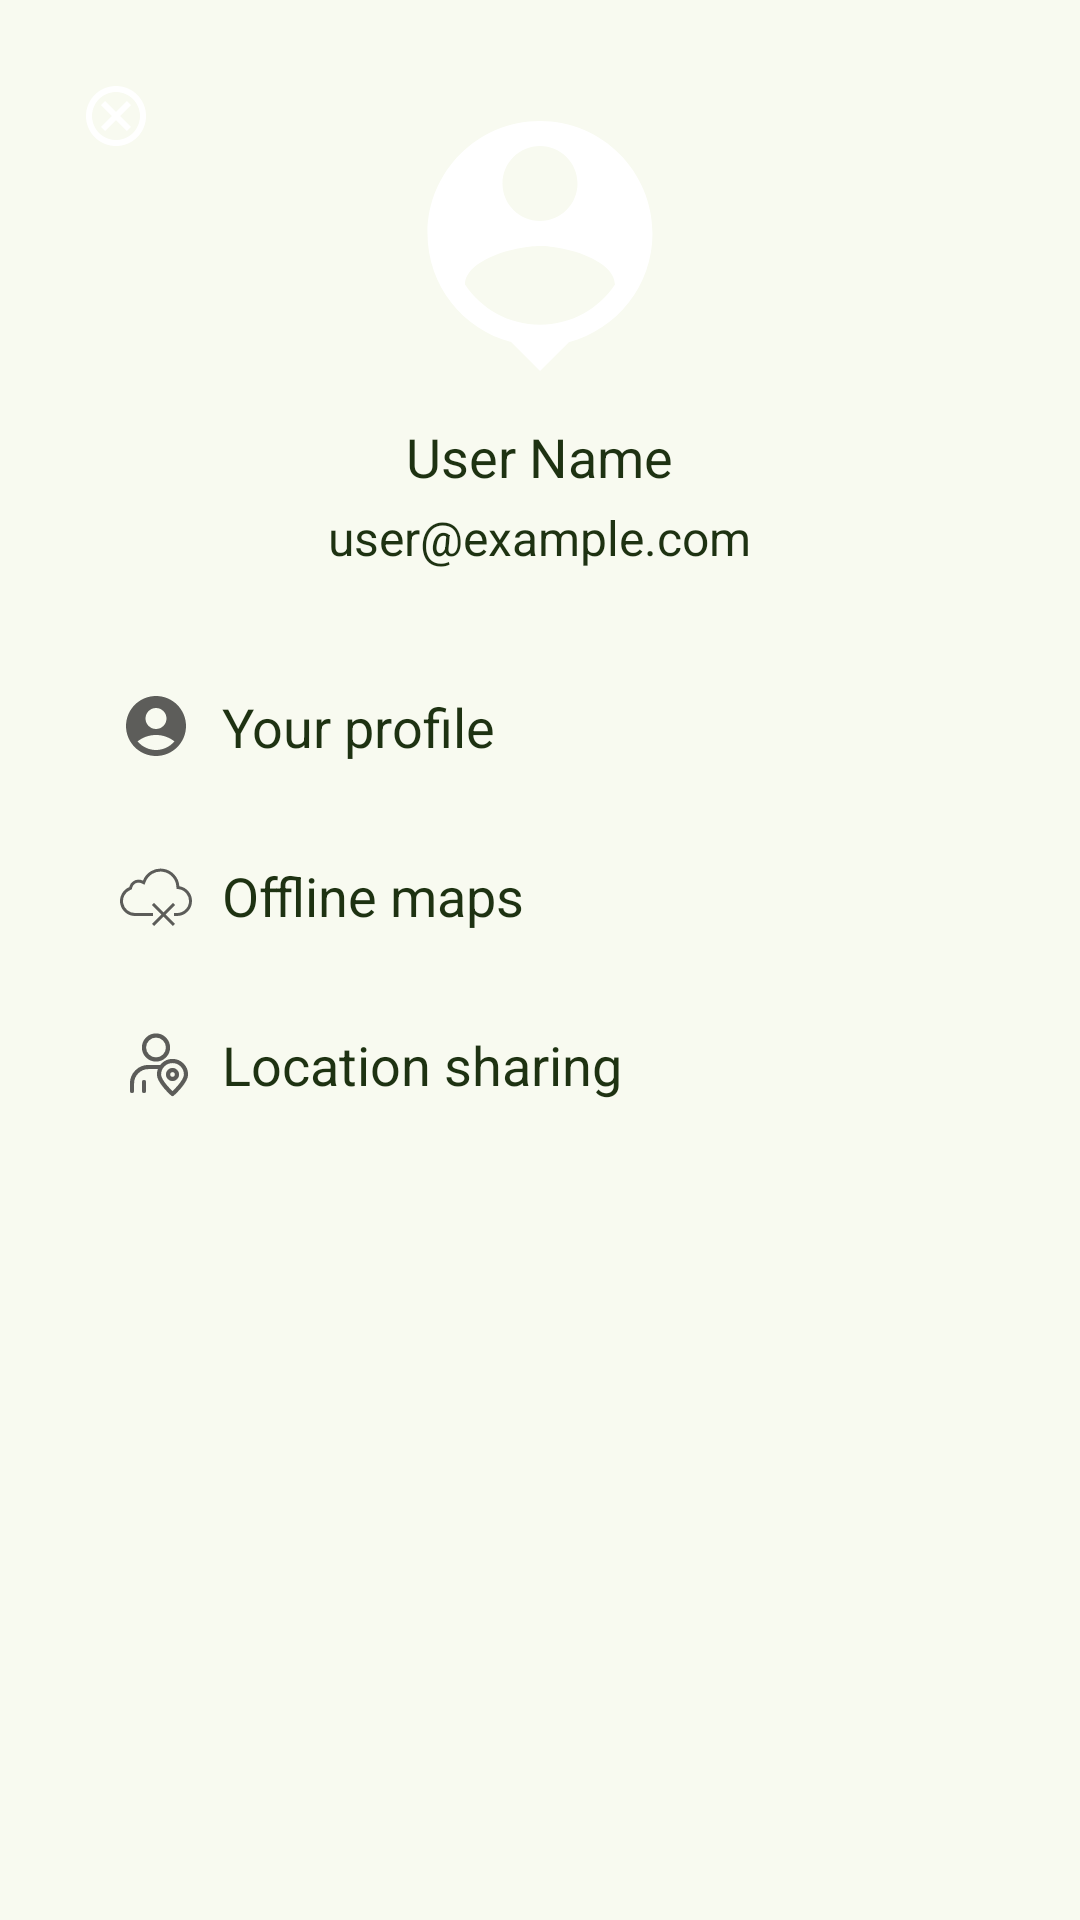

Reconstruct the res/layout file that produces this screen, plus the resources it refers to.
<!-- AndroidManifest.xml: application theme Theme.Phuotogether -->
<!-- res/layout/fragment_profile_dialog.xml -->
<?xml version="1.0" encoding="utf-8"?>
<RelativeLayout
    xmlns:android="http://schemas.android.com/apk/res/android"
    android:layout_width="wrap_content"
    android:layout_height="wrap_content"
    android:padding="16dp">

    
    <ImageView
        android:id="@+id/avatarImageView"
        android:layout_width="100dp"
        android:layout_height="100dp"
        android:src="@drawable/baseline_person_pin_24"
        android:scaleType="centerCrop"
        android:layout_centerHorizontal="true"
        android:layout_marginTop="16dp"/>

    
    <TextView
        android:id="@+id/usernameTextView"
        android:layout_width="wrap_content"
        android:layout_height="wrap_content"
        android:text="User Name"
        android:textSize="18sp"
        android:layout_below="@+id/avatarImageView"
        android:layout_centerHorizontal="true"
        android:layout_marginTop="8dp"/>

    
    <TextView
        android:id="@+id/emailTextView"
        android:layout_width="wrap_content"
        android:layout_height="wrap_content"
        android:text="user@example.com"
        android:textSize="16sp"
        android:layout_below="@+id/usernameTextView"
        android:layout_centerHorizontal="true"
        android:layout_marginTop="4dp"/>

    <ImageButton
        android:id="@+id/closeButton"
        android:layout_width="45dp"
        android:layout_height="45dp"
        android:src="@drawable/outline_cancel_24"
        android:background="@android:color/transparent"
        android:layout_alignParentStart="true"
        android:layout_alignParentTop="true"
        />

    <LinearLayout
        android:layout_width="match_parent"
        android:layout_height="wrap_content"
        android:orientation="vertical"
        android:layout_below="@+id/emailTextView"
        android:layout_marginTop="16dp">

        <TextView
            android:id="@+id/myProfileTextView"
            android:layout_width="wrap_content"
            android:layout_height="wrap_content"
            android:text="Your profile"
            android:textSize="18sp"
            android:padding="8dp"
            android:layout_marginStart="16dp"
            android:layout_marginTop="16dp"
            android:drawablePadding="10dp"
            android:drawableLeft="@drawable/baseline_account_circle_24"/>
        <TextView
            android:id="@+id/offlineMapsTextView"
            android:layout_width="wrap_content"
            android:layout_height="wrap_content"
            android:text="Offline maps"
            android:textSize="18sp"
            android:padding="8dp"
            android:layout_marginStart="16dp"
            android:layout_marginTop="16dp"
            android:drawablePadding="10dp"
            android:drawableLeft="@drawable/offline_map"/>
        <TextView
            android:id="@+id/yourTripsTextView"
            android:layout_width="wrap_content"
            android:layout_height="wrap_content"
            android:text="Location sharing"
            android:textSize="18sp"
            android:padding="8dp"
            android:layout_marginStart="16dp"
            android:layout_marginTop="16dp"
            android:drawablePadding="10dp"
            android:drawableLeft="@drawable/location_sharing"/>

    </LinearLayout>
</RelativeLayout>
<!-- resources referenced by this layout -->
<resources>
  <!-- drawable baseline_account_circle_24 (drawable) -->
  <vector android:alpha="0.63" android:height="24dp"
      android:tint="#000000" android:viewportHeight="24"
      android:viewportWidth="24" android:width="24dp" xmlns:android="http://schemas.android.com/apk/res/android">
      <path android:fillColor="@android:color/white" android:pathData="M12,2C6.48,2 2,6.48 2,12s4.48,10 10,10s10,-4.48 10,-10S17.52,2 12,2zM12,6c1.93,0 3.5,1.57 3.5,3.5S13.93,13 12,13s-3.5,-1.57 -3.5,-3.5S10.07,6 12,6zM12,20c-2.03,0 -4.43,-0.82 -6.14,-2.88C7.55,15.8 9.68,15 12,15s4.45,0.8 6.14,2.12C16.43,19.18 14.03,20 12,20z"/>
  </vector>
  <!-- drawable baseline_person_pin_24 (drawable) -->
  <vector android:height="34dp"
      android:viewportHeight="24" android:viewportWidth="24"
      android:width="34dp" xmlns:android="http://schemas.android.com/apk/res/android">
      <path android:fillColor="@android:color/white" android:pathData="M12,2c-4.97,0 -9,4.03 -9,9 0,4.17 2.84,7.67 6.69,8.69L12,22l2.31,-2.31C18.16,18.67 21,15.17 21,11c0,-4.97 -4.03,-9 -9,-9zM12,4c1.66,0 3,1.34 3,3s-1.34,3 -3,3 -3,-1.34 -3,-3 1.34,-3 3,-3zM12,18.3c-2.5,0 -4.71,-1.28 -6,-3.22 0.03,-1.99 4,-3.08 6,-3.08 1.99,0 5.97,1.09 6,3.08 -1.29,1.94 -3.5,3.22 -6,3.22z"/>
  </vector>
  <!-- drawable location_sharing (drawable) -->
  <vector android:alpha="0.63" android:height="24dp"
      android:viewportHeight="24" android:viewportWidth="24"
      android:width="24dp" xmlns:android="http://schemas.android.com/apk/res/android">
      <path android:fillColor="#00000000"
          android:pathData="M4,21V18.5C4,15.462 6.462,13 9.5,13H13.5M8,21V18M16,6.5C16,8.709 14.209,10.5 12,10.5C9.791,10.5 8,8.709 8,6.5C8,4.291 9.791,2.5 12,2.5C14.209,2.5 16,4.291 16,6.5ZM22,15.5C22,17.985 17.5,22 17.5,22C17.5,22 13,17.985 13,15.5C13,13.015 15.015,11 17.5,11C19.985,11 22,13.015 22,15.5ZM19,15.5C19,16.328 18.328,17 17.5,17C16.672,17 16,16.328 16,15.5C16,14.672 16.672,14 17.5,14C18.328,14 19,14.672 19,15.5Z"
          android:strokeColor="#000000" android:strokeLineCap="round"
          android:strokeLineJoin="round" android:strokeWidth="1.4"/>
  </vector>
  <!-- drawable outline_cancel_24 (drawable) -->
  <vector android:height="24dp"
      android:viewportHeight="24" android:viewportWidth="24"
      android:width="24dp" xmlns:android="http://schemas.android.com/apk/res/android">
      <path android:fillColor="@android:color/white" android:pathData="M12,2C6.47,2 2,6.47 2,12s4.47,10 10,10 10,-4.47 10,-10S17.53,2 12,2zM12,20c-4.41,0 -8,-3.59 -8,-8s3.59,-8 8,-8 8,3.59 8,8 -3.59,8 -8,8zM15.59,7L12,10.59 8.41,7 7,8.41 10.59,12 7,15.59 8.41,17 12,13.41 15.59,17 17,15.59 13.41,12 17,8.41z"/>
  </vector>
  <style name="Theme.Phuotogether" parent="Base.Theme.Phuotogether" />
  <style name="Base.Theme.Phuotogether" parent="Theme.Material3.Light.NoActionBar">
          <item name="android:windowBackground">@color/colorSurface</item>
          <item name="android:textColor">@color/colorOnSecondaryContainer</item>
          <item name="colorPrimary">@color/colorPrimary</item>
          <item name="colorPrimaryFixed">@color/colorPrimaryFixedDim</item>
          <item name="colorSurface">@color/colorSurface</item>
      </style>
  <color name="colorSurface">#F8FAF0</color>
  <color name="colorOnSecondaryContainer">#1E3212</color>
  <color name="colorPrimary">#386A1F</color>
  <color name="colorPrimaryFixedDim">#9ED67D</color>
</resources>
